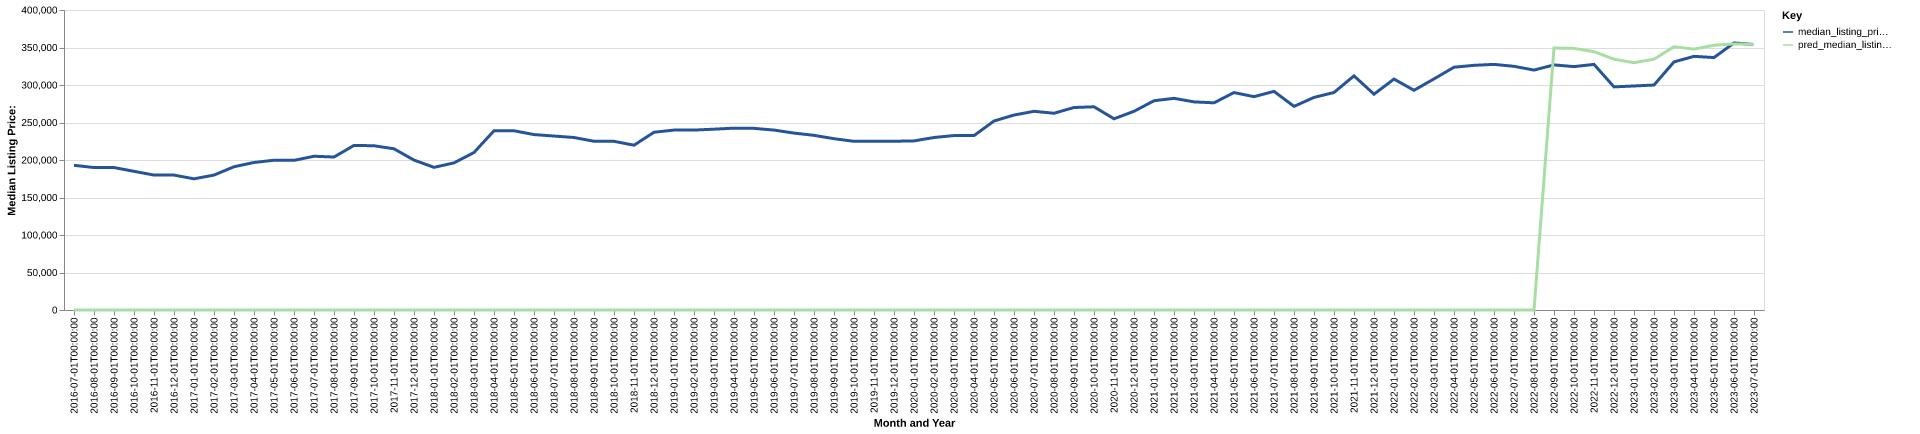

The data file committed next to this chart (first rows):
date, time_idx, median_listing_price, thirty_year_interest_rate_five, month, county_name, active_listing_count, median_days_on_market, pred_median_listing_price, month_year
2016-07-01, 0, 192900, 3.72, 7, polk, wi, 454.0, 72.0, 0, Jul-2016
2016-08-01, 1, 189950, 3.73, 8, polk, wi, 445.0, 84.0, 0, Aug-2016
2016-09-01, 2, 189950, 3.66, 9, polk, wi, 428.0, 97.0, 0, Sep-2016
2016-10-01, 3, 184900, 3.64, 10, polk, wi, 374.0, 101.0, 0, Oct-2016
2016-11-01, 4, 179900, 3.66, 11, polk, wi, 287.0, 106.0, 0, Nov-2016
2016-12-01, 5, 179900, 3.48, 12, polk, wi, 240.0, 122.0, 0, Dec-2016
2017-01-01, 6, 174900, 3.45, 1, polk, wi, 192.0, 126.0, 0, Jan-2017
2017-02-01, 7, 179900, 3.5, 2, polk, wi, 193.0, 116.0, 0, Feb-2017
2017-03-01, 8, 191000, 3.52, 3, polk, wi, 227.0, 57.0, 0, Mar-2017
2017-04-01, 9, 196700, 4.03, 4, polk, wi, 275.0, 44.0, 0, Apr-2017
2017-05-01, 10, 199700, 4.32, 5, polk, wi, 300.0, 45.0, 0, May-2017
2017-06-01, 11, 199500, 4.2, 6, polk, wi, 317.0, 53.0, 0, Jun-2017
2017-07-01, 12, 205000, 4.19, 7, polk, wi, 334.0, 57.0, 0, Jul-2017
2017-08-01, 13, 204000, 4.3, 8, polk, wi, 311.0, 73.0, 0, Aug-2017
2017-09-01, 14, 219450, 4.1, 9, polk, wi, 288.0, 82.0, 0, Sep-2017
2017-10-01, 15, 219000, 4.05, 10, polk, wi, 259.0, 88.0, 0, Oct-2017
2017-11-01, 16, 214925, 3.94, 11, polk, wi, 218.0, 89.0, 0, Nov-2017
2017-12-01, 17, 199900, 4.03, 12, polk, wi, 163.0, 93.0, 0, Dec-2017
2018-01-01, 18, 190188, 3.93, 1, polk, wi, 140.0, 103.0, 0, Jan-2018
2018-02-01, 19, 196150, 3.83, 2, polk, wi, 152.0, 101.0, 0, Feb-2018
2018-03-01, 20, 210000, 3.94, 3, polk, wi, 177.0, 66.0, 0, Mar-2018
2018-04-01, 21, 239000, 3.95, 4, polk, wi, 202.0, 63.0, 0, Apr-2018
2018-05-01, 22, 239000, 3.99, 5, polk, wi, 233.0, 46.0, 0, May-2018
2018-06-01, 23, 233900, 4.15, 6, polk, wi, 267.0, 43.0, 0, Jun-2018
2018-07-01, 24, 231950, 4.4, 7, polk, wi, 286.0, 59.0, 0, Jul-2018
2018-08-01, 25, 230000, 4.46, 8, polk, wi, 300.0, 56.0, 0, Aug-2018
2018-09-01, 26, 225000, 4.58, 9, polk, wi, 284.0, 60.0, 0, Sep-2018
2018-10-01, 27, 224925, 4.66, 10, polk, wi, 250.0, 71.0, 0, Oct-2018
2018-11-01, 28, 219725, 4.62, 11, polk, wi, 209.0, 79.0, 0, Nov-2018
2018-12-01, 29, 237000, 4.54, 12, polk, wi, 194.0, 94.0, 0, Dec-2018
2019-01-01, 30, 239900, 4.6, 1, polk, wi, 179.0, 90.0, 0, Jan-2019
2019-02-01, 31, 239900, 4.72, 2, polk, wi, 170.0, 78.0, 0, Feb-2019
2019-03-01, 32, 241089, 4.9, 3, polk, wi, 187.0, 73.0, 0, Mar-2019
2019-04-01, 33, 242477, 4.94, 4, polk, wi, 229.0, 55.0, 0, Apr-2019
2019-05-01, 34, 242175, 4.75, 5, polk, wi, 254.0, 45.0, 0, May-2019
2019-06-01, 35, 239900, 4.51, 6, polk, wi, 283.0, 48.0, 0, Jun-2019
2019-07-01, 36, 235888, 4.41, 7, polk, wi, 315.0, 51.0, 0, Jul-2019
2019-08-01, 37, 232891, 4.41, 8, polk, wi, 294.0, 64.0, 0, Aug-2019
2019-09-01, 38, 228396, 4.2, 9, polk, wi, 280.0, 77.0, 0, Sep-2019
2019-10-01, 39, 224900, 4.14, 10, polk, wi, 266.0, 86.0, 0, Oct-2019
2019-11-01, 40, 224900, 3.84, 11, polk, wi, 223.0, 75.0, 0, Nov-2019
2019-12-01, 41, 225000, 3.81, 12, polk, wi, 207.0, 80.0, 0, Dec-2019
2020-01-01, 42, 225475, 3.75, 1, polk, wi, 178.0, 89.0, 0, Jan-2020
2020-02-01, 43, 230000, 3.73, 2, polk, wi, 169.0, 100.0, 0, Feb-2020
2020-03-01, 44, 232600, 3.78, 3, polk, wi, 188.0, 60.0, 0, Mar-2020
2020-04-01, 45, 232500, 3.75, 4, polk, wi, 204.0, 55.0, 0, Apr-2020
2020-05-01, 46, 252000, 3.74, 5, polk, wi, 218.0, 56.0, 0, May-2020
2020-06-01, 47, 259950, 3.72, 6, polk, wi, 221.0, 54.0, 0, Jun-2020
2020-07-01, 48, 264900, 3.49, 7, polk, wi, 199.0, 52.0, 0, Jul-2020
2020-08-01, 49, 262325, 3.65, 8, polk, wi, 196.0, 45.0, 0, Aug-2020
2020-09-01, 50, 269975, 3.33, 9, polk, wi, 204.0, 47.0, 0, Sep-2020
2020-10-01, 51, 270950, 3.28, 10, polk, wi, 191.0, 47.0, 0, Oct-2020
2020-11-01, 52, 254950, 3.21, 11, polk, wi, 157.0, 49.0, 0, Nov-2020
2020-12-01, 53, 264925, 3.07, 12, polk, wi, 135.0, 63.0, 0, Dec-2020
2021-01-01, 54, 279000, 2.99, 1, polk, wi, 101.0, 93.0, 0, Jan-2021
2021-02-01, 55, 282225, 2.93, 2, polk, wi, 95.0, 84.0, 0, Feb-2021
2021-03-01, 56, 277500, 2.88, 3, polk, wi, 107.0, 47.0, 0, Mar-2021
2021-04-01, 57, 276250, 2.84, 4, polk, wi, 113.0, 43.0, 0, Apr-2021
2021-05-01, 58, 289900, 2.71, 5, polk, wi, 134.0, 37.0, 0, May-2021
2021-06-01, 59, 284450, 2.79, 6, polk, wi, 154.0, 35.0, 0, Jun-2021
... 25 more rows
